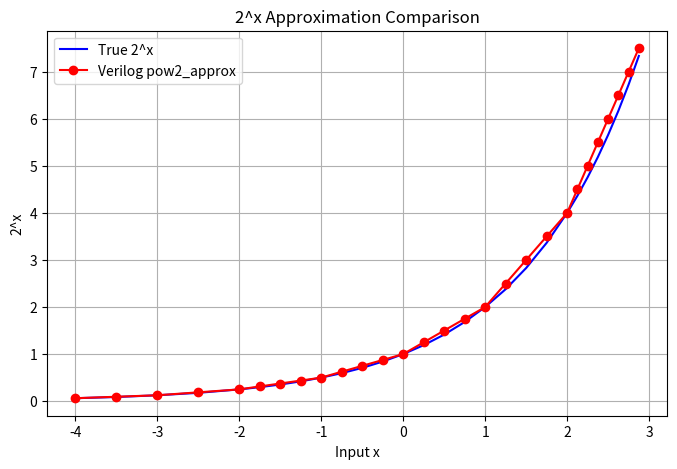

Write Python code to recreate this figure.
import numpy as np
import matplotlib.pyplot as plt

x_pow_data = np.array(
    [
        -4.000000,
        -3.500000,
        -3.000000,
        -2.500000,
        -2.000000,
        -1.750000,
        -1.500000,
        -1.250000,
        -1.000000,
        -0.750000,
        -0.500000,
        -0.250000,
        0.000000,
        0.250000,
        0.500000,
        0.750000,
        1.000000,
        1.250000,
        1.500000,
        1.750000,
        2.000000,
        2.125000,
        2.250000,
        2.375000,
        2.500000,
        2.625000,
        2.750000,
        2.875000,
    ]
)

y_pow_approx = np.array(
    [
        0.062500,
        0.093750,
        0.125000,
        0.187500,
        0.250000,
        0.312500,
        0.375000,
        0.437500,
        0.500000,
        0.625000,
        0.750000,
        0.875000,
        1.000000,
        1.250000,
        1.500000,
        1.750000,
        2.000000,
        2.500000,
        3.000000,
        3.500000,
        4.000000,
        4.500000,
        5.000000,
        5.500000,
        6.000000,
        6.500000,
        7.000000,
        7.500000,
    ]
)

y_pow_true = 2**x_pow_data

plt.figure(figsize=(8, 5))
plt.plot(x_pow_data, y_pow_true, label="True 2^x", color="blue")
plt.plot(x_pow_data, y_pow_approx, "o-", label="Verilog pow2_approx", color="red")
plt.title("2^x Approximation Comparison")
plt.xlabel("Input x")
plt.ylabel("2^x")
plt.legend()
plt.grid()
plt.show()
